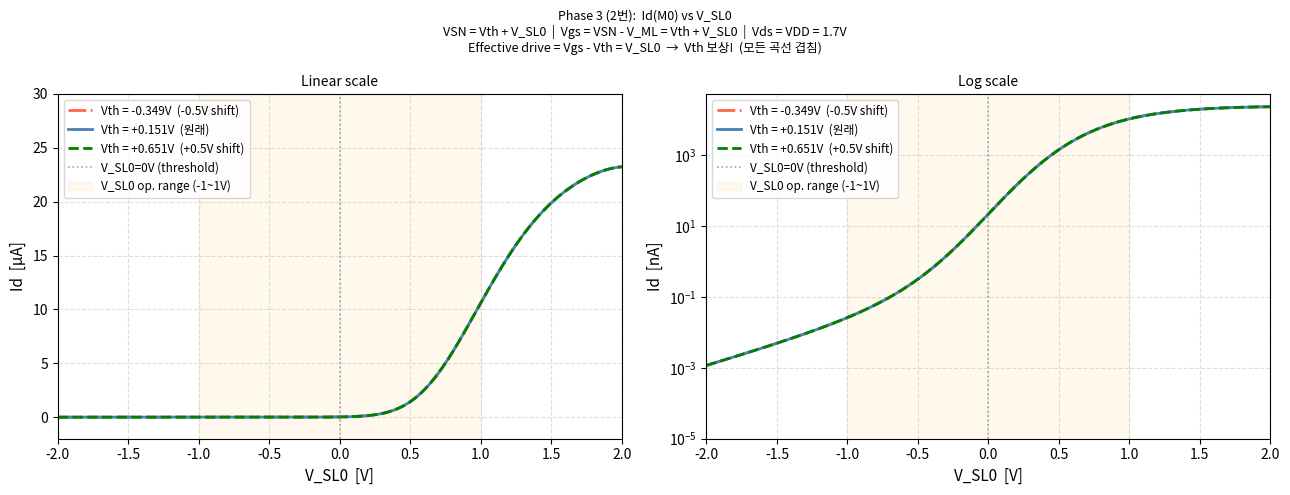

Source code (Python): (Note: this script raises an exception after producing the figure.)
"""
Phase 3 (2번): Id(M0) vs V_SL0  [CORRECTED]
- M0 drain = VDD = 1.7V (read supply)
- M0 source = V_ML ~ 0V (match line, pre-discharged)
- Vgs(M0) = VSN - V_ML = (Vth + V_SL0) - 0 = Vth + V_SL0
- Vds = VDD = 1.7V (saturation)
- Effective drive = Vgs - Vth = V_SL0  (Vth compensated!)
"""
import numpy as np
import matplotlib.pyplot as plt
import matplotlib.font_manager as fm
import os

_available = [f.name for f in fm.fontManager.ttflist]
for _fn in ["Malgun Gothic", "NanumGothic", "AppleGothic", "Gulim"]:
    if _fn in _available:
        plt.rcParams["font.family"] = _fn
        break
plt.rcParams["axes.unicode_minus"] = False

L = 6.1120; K = 2.7319; B = -10.7139; VSAT = 2.88; SLOPE = 4.0332e-5
VDD = 1.7   # M0 drain (read supply)
V_ML = 0.0  # M0 source (match line, pre-discharged)

def I_single(vgs, V0):
    vgs = np.atleast_1d(np.array(vgs, dtype=float))
    v = np.minimum(vgs, VSAT)
    return 10 ** (B + L / (1 + np.exp(-K * (v - V0)))) + np.maximum(0, vgs - VSAT) * SLOPE

vsl0 = np.linspace(-2, 2, 600)

# Vth compensation 확인: 3가지 Vth case
cases = [
    {"V0": -0.349, "label": "Vth = -0.349V  (-0.5V shift)", "color": "tomato",    "ls": "-."},
    {"V0":  0.151, "label": "Vth = +0.151V  (원래)",         "color": "steelblue", "ls": "-"},
    {"V0":  0.651, "label": "Vth = +0.651V  (+0.5V shift)", "color": "green",     "ls": "--"},
]

fig, axes = plt.subplots(1, 2, figsize=(13, 5))
fig.suptitle(
    "Phase 3 (2번):  Id(M0) vs V_SL0\n"
    "VSN = Vth + V_SL0  |  Vgs = VSN - V_ML = Vth + V_SL0  |  Vds = VDD = 1.7V\n"
    "Effective drive = Vgs - Vth = V_SL0  →  Vth 보상!  (모든 곡선 겹침)",
    fontsize=9)

for ax, scale in zip(axes, ["linear", "log"]):
    for case in cases:
        V0 = case["V0"]
        Vgs = V0 + vsl0          # Vth_stored + V_SL0
        Vgd = Vgs - VDD          # bidirectional
        Id = np.maximum(I_single(Vgs, V0) - I_single(Vgd, V0), 0)
        Id_nA = Id * 1e9

        if scale == "log":
            ax.semilogy(vsl0, np.clip(Id_nA, 1e-5, None),
                        color=case["color"], lw=2, ls=case["ls"], label=case["label"])
        else:
            ax.plot(vsl0, Id * 1e6,          # µA 단위
                    color=case["color"], lw=2, ls=case["ls"], label=case["label"])

    ax.axvline(0, color="gray", lw=1.2, ls=":", alpha=0.7, label="V_SL0=0V (threshold)")
    ax.axvspan(-1, 1, alpha=0.07, color="orange", label="V_SL0 op. range (-1~1V)")
    ax.set_xlabel("V_SL0  [V]", fontsize=11)
    ax.set_ylabel("Id  [nA]" if scale == "log" else "Id  [µA]", fontsize=11)
    ax.set_xlim(-2, 2)
    ax.set_title("Linear scale" if scale == "linear" else "Log scale", fontsize=10)
    ax.grid(True, which="both", ls="--", alpha=0.4)
    ax.legend(fontsize=8.5)
    if scale == "linear":
        ax.set_ylim(-2, 30)     # µA 기준
    else:
        ax.set_ylim(1e-5, None)

plt.tight_layout()
out = os.path.join(os.path.dirname(os.path.abspath(__file__)), "phase3_id_vsl0_v2.png")
plt.savefig(out, dpi=150)
plt.show()

print(f"Saved: {out}")
print(f"\nV_SL0  |  Vgs(M0)  |  Id [nA]  (Vth=0.151V)")
print("-" * 45)
for v in [-1.0, -0.5, 0.0, 0.5, 1.0]:
    vg = 0.151 + v
    vgd = vg - VDD
    id_val = float(np.maximum(I_single(np.array([vg]), 0.151) - I_single(np.array([vgd]), 0.151), 0)[0])
    print(f"{v:+.1f}V  |  {vg:.3f}V   |  {id_val*1e9:.3f} nA")
